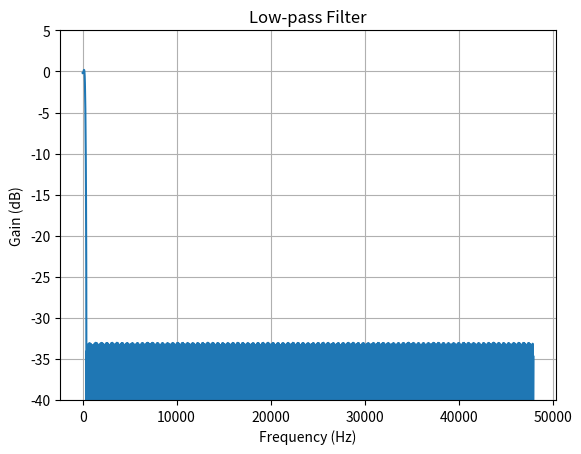

Here is the Python script that generated this plot:
import numpy as np
from scipy import signal
import matplotlib.pyplot as plt

fs = 96000   # Sample rate, Hz

def plot_response(w, h, title):
    "Utility function to plot response functions"
    fig = plt.figure()
    ax = fig.add_subplot(111)
    ax.plot(w, 20*np.log10(np.abs(h)))
    ax.set_ylim(-40, 5)
    ax.grid(True)
    ax.set_xlabel('Frequency (Hz)')
    ax.set_ylabel('Gain (dB)')
    ax.set_title(title)

cutoff = 200.0    # Desired cutoff frequency, Hz
trans_width = 200  # Width of transition from pass to stop, Hz
numtaps = 765     # Size of the FIR filter.
taps = signal.remez(numtaps, [0, cutoff, cutoff + trans_width, 0.5*fs],
                    [1, 0], fs=fs)
w, h = signal.freqz(taps, [1], worN=2000, fs=fs)
plot_response(w, h, "Low-pass Filter")
plt.show()

total = 0
count = 0
ostr = "\t\t"
for tap in taps:
	ostr = ostr + " " + str(tap) + ", "
	count += 1
	total += 1
	if count >= 4:
		ostr = ostr + " // " + str(total)
		print(ostr)
		ostr = "\t\t"
		count = 0
ostr = ostr + " // " + str(total)
print(ostr)
